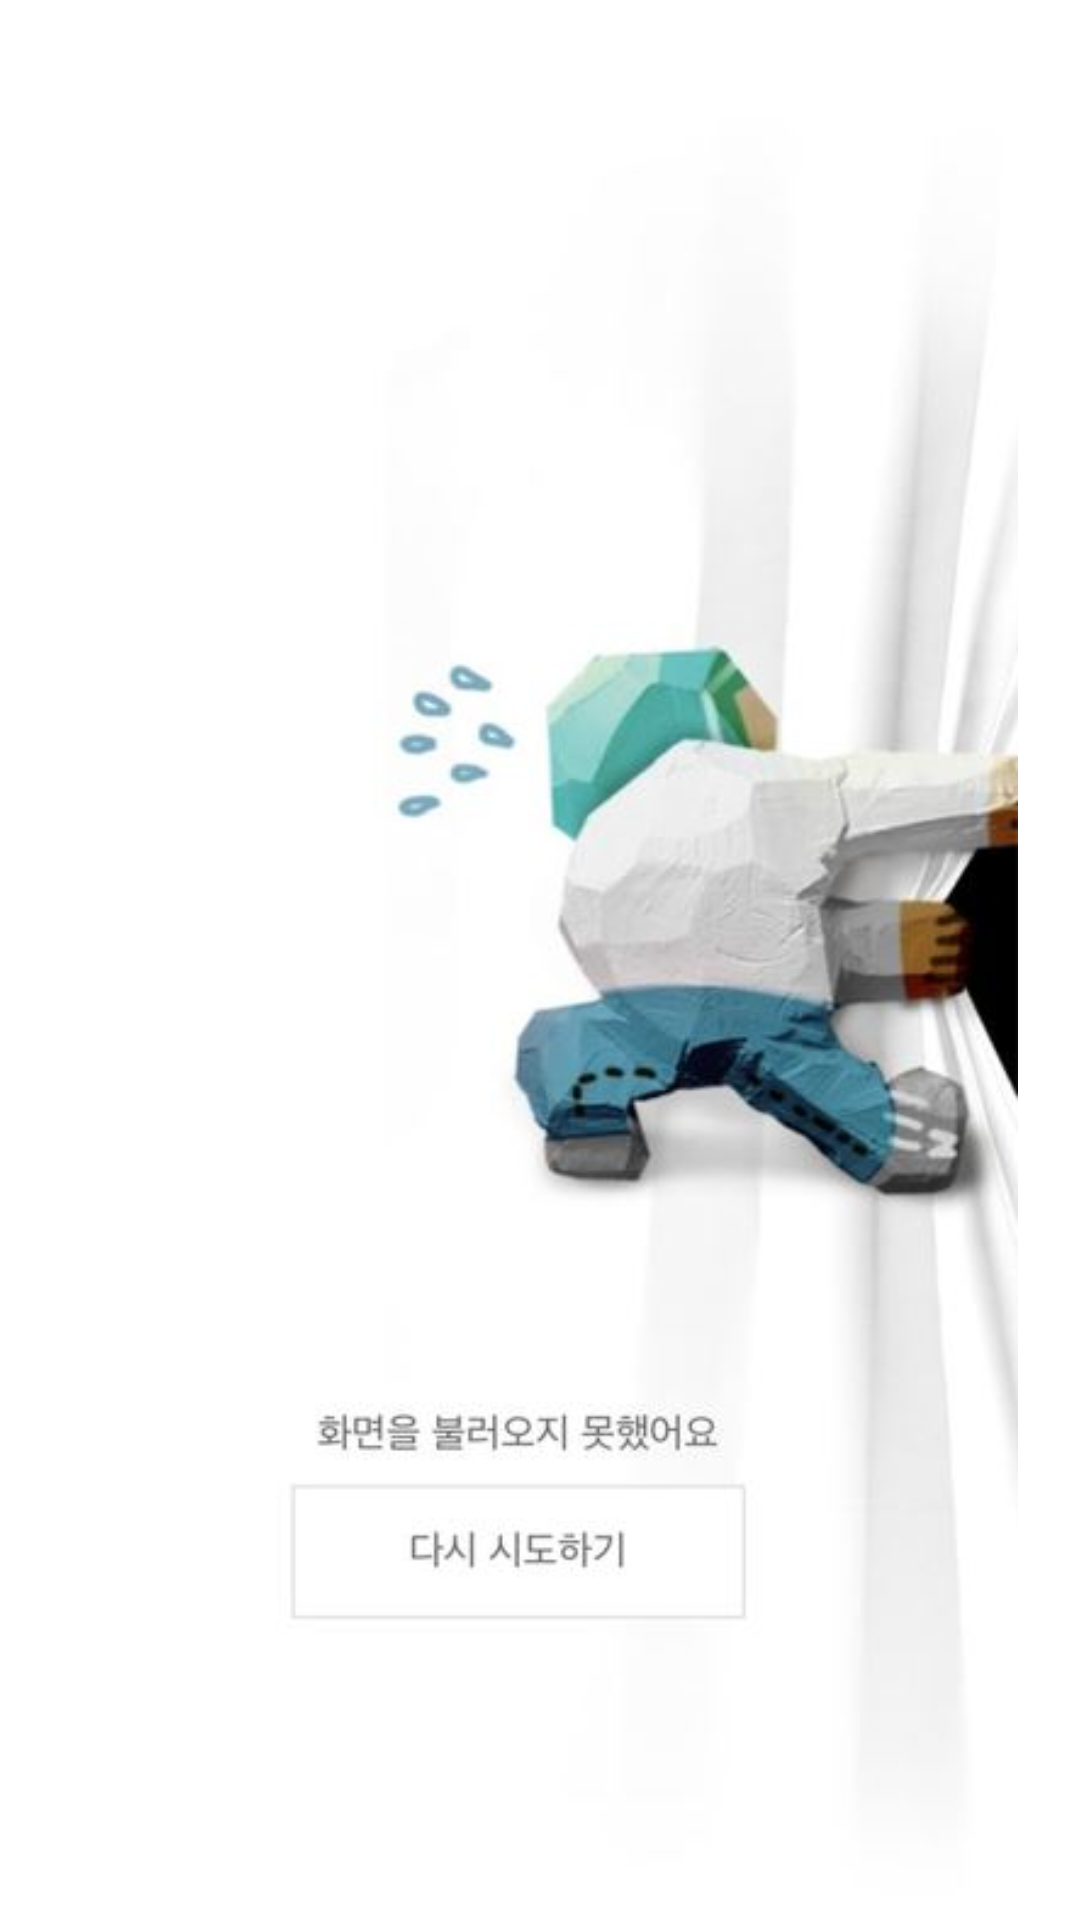

Here is an Android app screen rendered from its layout file. Give the layout XML and the strings, colors and styles it references.
<!-- AndroidManifest.xml: application theme Theme.Delivery -->
<!-- res/layout/fragment_shopping_live.xml -->
<?xml version="1.0" encoding="utf-8"?>
<androidx.constraintlayout.widget.ConstraintLayout xmlns:android="http://schemas.android.com/apk/res/android"
    android:layout_width="match_parent"
    android:layout_height="match_parent"
    xmlns:app="http://schemas.android.com/apk/res-auto">
    <ImageView
        android:layout_width="wrap_content"
        android:layout_height="wrap_content"
        android:visibility="visible"
        app:layout_constraintTop_toTopOf="parent"
        app:layout_constraintStart_toStartOf="parent"
        app:layout_constraintEnd_toEndOf="parent"
        app:layout_constraintBottom_toBottomOf="parent"
        android:src="@drawable/image_no"/>

</androidx.constraintlayout.widget.ConstraintLayout>
<!-- resources referenced by this layout -->
<resources>
  <!-- drawable image_no: jpg bitmap (drawable, 25034 bytes) -->
</resources>
